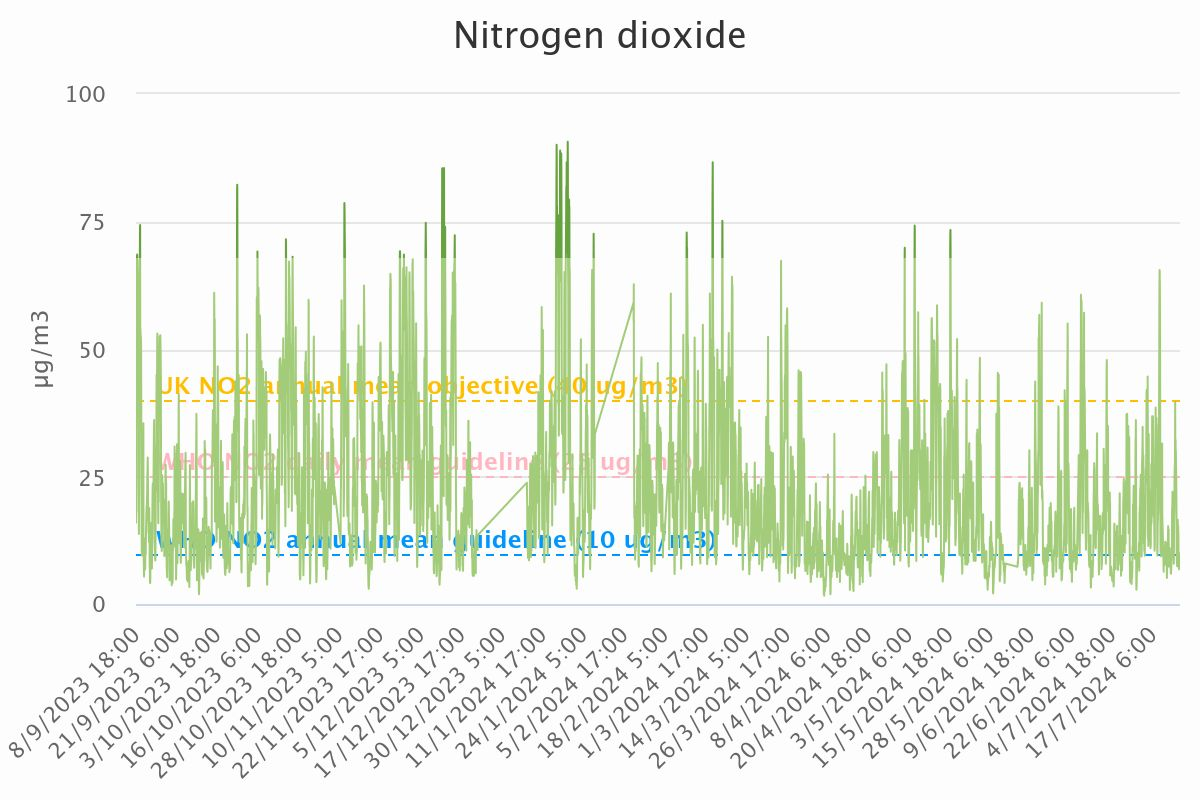

The file beside this chart, header and first rows:
Category, Nitrogen dioxide
8/9/2023 18:00, 15.93
8/9/2023 19:00, 30.99
8/9/2023 20:00, 48.95
8/9/2023 21:00, 63.11
8/9/2023 22:00, 59.98
8/9/2023 23:00, 52.9
9/9/2023 0:00, 55.99
9/9/2023 1:00, 68.2
9/9/2023 2:00, 68.53
9/9/2023 3:00, 67.65
9/9/2023 4:00, 67.24
9/9/2023 5:00, 65.65
9/9/2023 6:00, 64.43
9/9/2023 7:00, 63.67
9/9/2023 8:00, 59.96
9/9/2023 9:00, 53.63
9/9/2023 10:00, 39.47
9/9/2023 11:00, 23.6
9/9/2023 12:00, 18.05
9/9/2023 13:00, 19.26
9/9/2023 14:00, 17.1
9/9/2023 15:00, 13.73
9/9/2023 16:00, 20.54
9/9/2023 17:00, 26.54
9/9/2023 18:00, 36.51
9/9/2023 19:00, 47.91
9/9/2023 20:00, 59.71
9/9/2023 21:00, 67.06
9/9/2023 22:00, 69.05
9/9/2023 23:00, 74
10/9/2023 0:00, 74.3
10/9/2023 1:00, 53.98
10/9/2023 2:00, 54.08
10/9/2023 3:00, 53.24
10/9/2023 4:00, 52.58
10/9/2023 5:00, 52.49
10/9/2023 6:00, 52.12
10/9/2023 7:00, 50.65
10/9/2023 8:00, 43.66
10/9/2023 9:00, 32.97
10/9/2023 10:00, 21.35
10/9/2023 11:00, 14.47
10/9/2023 12:00, 10.34
10/9/2023 13:00, 9.52
10/9/2023 14:00, 13.54
10/9/2023 15:00, 13.32
10/9/2023 16:00, 18.44
10/9/2023 17:00, 20.97
10/9/2023 18:00, 22.73
10/9/2023 19:00, 27.04
10/9/2023 20:00, 30.21
10/9/2023 21:00, 32.93
10/9/2023 22:00, 33.54
10/9/2023 23:00, 33.78
11/9/2023 0:00, 35.43
11/9/2023 1:00, 10.24
11/9/2023 2:00, 9.43
11/9/2023 3:00, 8.1
11/9/2023 4:00, 6.3
11/9/2023 5:00, 5.37
... 7,638 more rows
